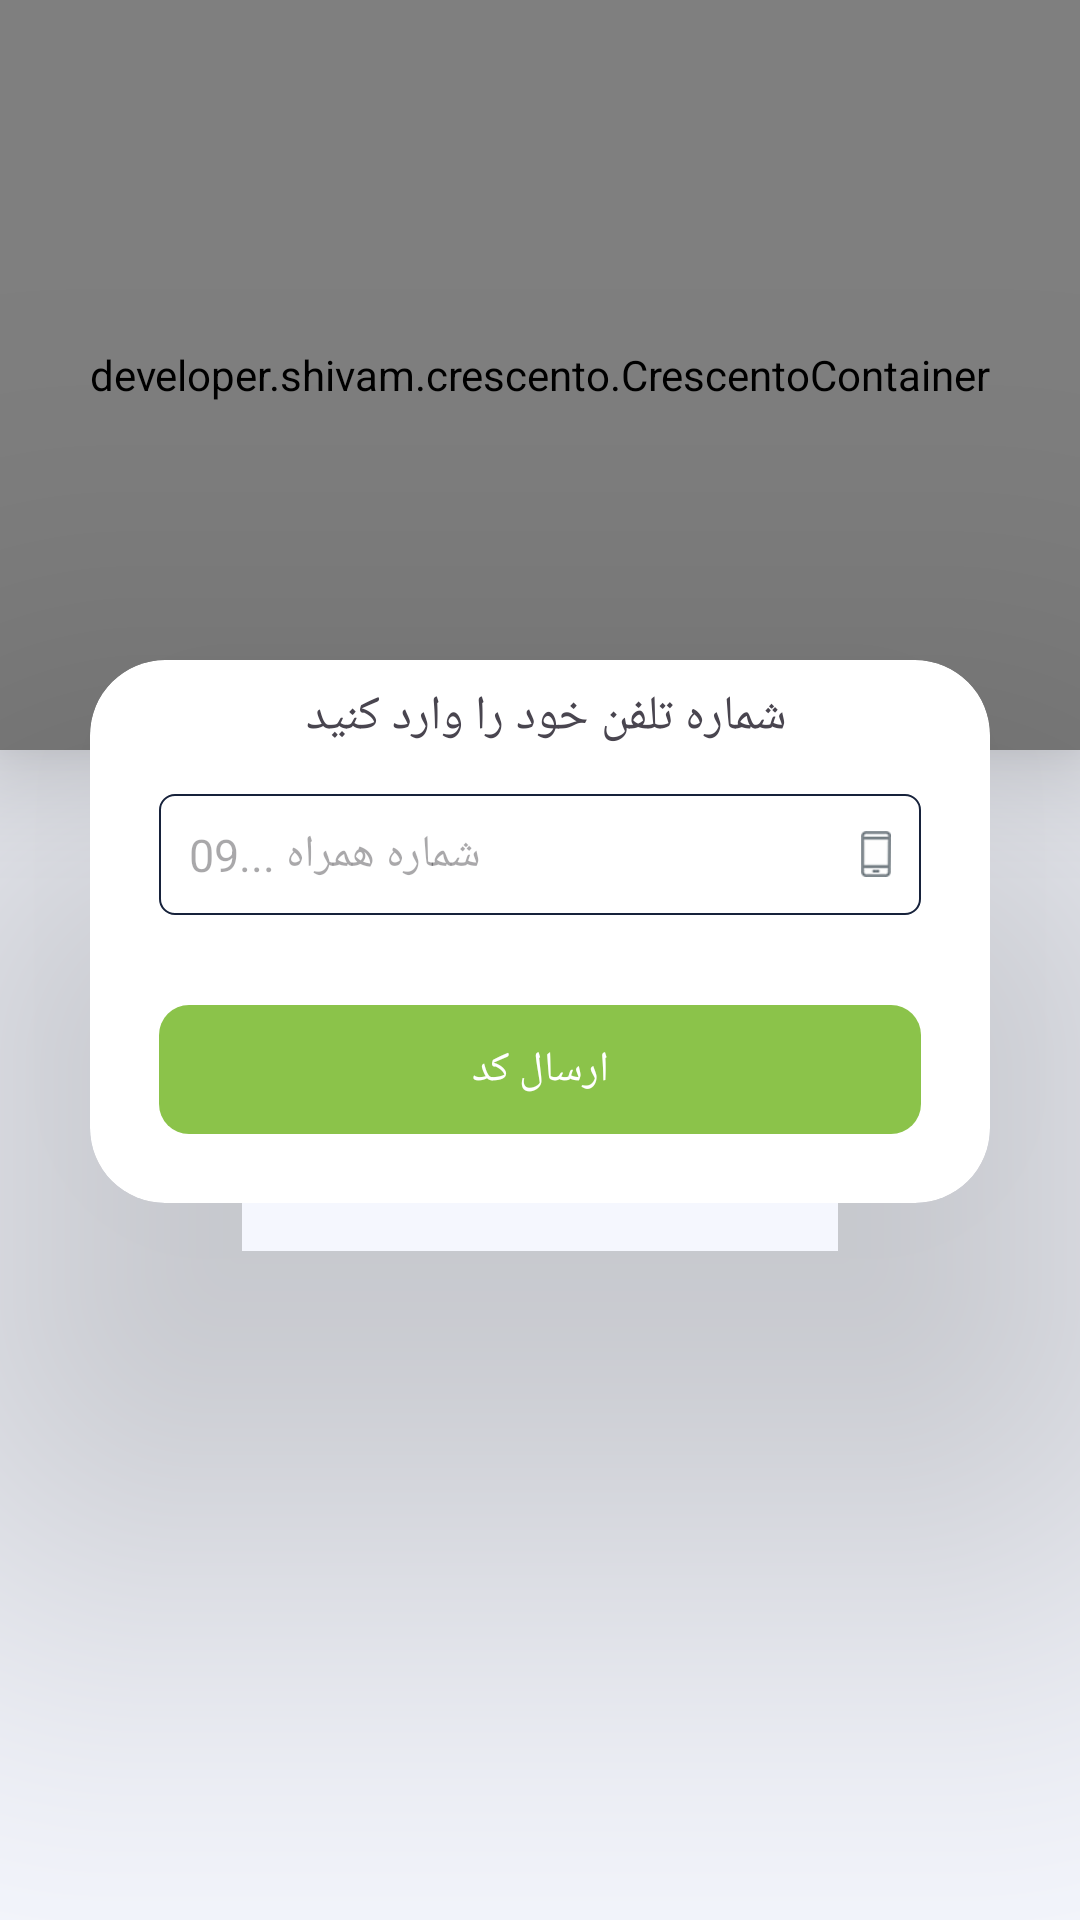

Reconstruct the res/layout file that produces this screen, plus the resources it refers to.
<!-- AndroidManifest.xml: application theme Theme.Login -->
<!-- res/layout/activity_signin_sms.xml -->
<?xml version="1.0" encoding="utf-8"?>
<RelativeLayout xmlns:android="http://schemas.android.com/apk/res/android"
    xmlns:app="http://schemas.android.com/apk/res-auto"
    xmlns:tools="http://schemas.android.com/tools"
    android:layout_width="match_parent"
    android:layout_height="match_parent"
    android:background="@color/backgcolor"
    tools:context=".login.SignInSMSActivity">

    <developer.shivam.crescento.CrescentoContainer
        android:layout_width="match_parent"
        android:layout_height="250dp"
        android:layout_alignParentTop="true"
        android:elevation="20dp"
        app:curvature="80dp">

        <ImageView
            android:layout_width="match_parent"
            android:layout_height="match_parent"
            android:src="@drawable/smsauth"
            android:scaleType="centerCrop"/>

    </developer.shivam.crescento.CrescentoContainer>

    <androidx.cardview.widget.CardView
        android:layout_width="match_parent"
        android:layout_height="wrap_content"
        android:layout_marginLeft="30dp"
        android:layout_marginRight="30dp"
        android:layout_marginTop="220dp"
        android:translationZ="90dp"
        app:cardCornerRadius="25dp"
        app:cardElevation="8dp">

        <LinearLayout
            android:id="@+id/layout_sendphone"
            android:visibility="visible"
            android:layout_width="match_parent"
            android:layout_height="match_parent"
            android:layout_margin="8dp"
            android:orientation="vertical">

            <TextView
                android:layout_width="match_parent"
                android:layout_height="wrap_content"
                android:gravity="center"
                android:textSize="16sp"
                android:text="شماره تلفن خود را وارد کنید "/>

            <EditText
                android:id="@+id/edt_phone"
                android:layout_width="match_parent"
                android:layout_height="wrap_content"
                android:layout_gravity="center"
                android:layout_margin="15dp"
                android:drawableRight="@drawable/phoneicon"
                android:drawablePadding="5dp"
                android:hint="شماره همراه ...09"
                android:background="@drawable/background_edittext"
                android:imeOptions="actionDone"
                android:inputType="phone"
                android:maxLines="1"
                android:maxLength="11"
                android:padding="10dp"
                android:textSize="15sp"/>

            <TextView
                android:id="@+id/txt_sendphone"
                android:layout_width="match_parent"
                android:layout_height="wrap_content"
                android:layout_margin="15dp"
                android:gravity="center"
                android:padding="12dp"
                android:background="@drawable/key1"
                android:text="ارسال کد"
                android:textColor="@color/white"/>

        </LinearLayout>

        <LinearLayout
            android:id="@+id/layout_sendcode"
            android:visibility="gone"
            android:layout_width="match_parent"
            android:layout_height="match_parent"
            android:layout_margin="30dp"
            android:orientation="vertical">

            <TextView
                android:layout_width="match_parent"
                android:layout_height="wrap_content"
                android:gravity="center"
                android:layout_margin="10dp"
                android:textSize="16sp"
                android:text="لطفاً کد تایید را وارد کنید"/>

            <TextView
                android:id="@+id/txt_show_phone"
                android:layout_width="match_parent"
                android:layout_height="wrap_content"
                android:layout_marginTop="5dp"
                android:layout_marginHorizontal="10dp"
                android:padding="10dp"
                android:drawableRight="@drawable/phoneicon"
                android:drawablePadding="5dp"/>

            <View
                android:layout_width="match_parent"
                android:layout_height="0.5dp"
                android:background="@color/divider"/>

            <TextView
                android:id="@+id/txt_again"
                android:layout_width="match_parent"
                android:layout_height="wrap_content"
                android:text="ارسال دوباره کد"
                android:layout_gravity="right"
                android:padding="8dp"
                android:textColor="@color/teal_700"
                android:textSize="14sp"/>

            <EditText
                android:id="@+id/edt_code"
                android:layout_width="match_parent"
                android:layout_height="wrap_content"
                android:layout_gravity="center"
                android:layout_margin="10dp"
                android:drawableRight="@drawable/lockicon"
                android:drawablePadding="5dp"
                android:hint="کد فعالسازی"
                android:background="@drawable/background_edittext"
                android:imeOptions="actionDone"
                android:inputType="number"
                android:maxLines="1"
                android:maxLength="6"
                android:padding="10dp"
                android:textSize="15sp"/>

            <TextView
                android:id="@+id/txt_send_code"
                android:layout_width="match_parent"
                android:layout_height="wrap_content"
                android:layout_margin="10dp"
                android:gravity="center"
                android:padding="12dp"
                android:background="@drawable/key1"
                android:text="تایید شماره همراه"
                android:textColor="@color/white"/>





        </LinearLayout>

        <LinearLayout
            android:id="@+id/layout_success"
            android:layout_width="match_parent"
            android:layout_height="match_parent"
            android:visibility="gone"
            android:orientation="vertical"
            android:gravity="center"
            android:layout_margin="30dp">

            <ImageView
                android:layout_width="wrap_content"
                android:layout_height="wrap_content"
                android:src="@drawable/check_icon"
                android:layout_margin="10dp"/>

            <TextView
                android:layout_width="wrap_content"
                android:layout_height="wrap_content"
                android:text="ورود کاربر با موفقیت انجام شد"
                android:textSize="20sp"
                android:textStyle="bold"/>

        </LinearLayout>


    </androidx.cardview.widget.CardView>




</RelativeLayout>
<!-- resources referenced by this layout -->
<resources>
  <color name="backgcolor">#D5F5F8FF</color>
  <color name="divider">#bdbdbd</color>
  <color name="teal_700">#00796B</color>
  <color name="white">#FFFFFFFF</color>
  <!-- drawable background_edittext (drawable) -->
  <?xml version="1.0" encoding="utf-8"?>
  <selector xmlns:android="http://schemas.android.com/apk/res/android">
  <item>
      <shape>
          <gradient
              android:angle="90"
              android:endColor="#fff"
              android:startColor="#fff"/>
          <corners android:radius="5dp"/>
          <stroke android:color="#17223b"
              android:width="0.5dp"/>
      </shape>
  </item>
  </selector>
  <!-- drawable check_icon: png bitmap (drawable-hdpi, 13574 bytes) -->
  <!-- drawable key1 (drawable) -->
  <?xml version="1.0" encoding="utf-8"?>
  <selector xmlns:android="http://schemas.android.com/apk/res/android">
  
      <item>
          <shape>
              <gradient
                  android:startColor="#8bc34a"
                  android:endColor="#8bc34a"/>
              <corners android:radius="10dp"/>
          </shape>
      </item>
  </selector>
  <!-- drawable lockicon: png bitmap (drawable, 620 bytes) -->
  <!-- drawable phoneicon: png bitmap (drawable, 814 bytes) -->
  <!-- drawable smsauth: png bitmap (drawable, 60278 bytes) -->
  <style name="Theme.Login" parent="Theme.Material3.DayNight.NoActionBar">
          
          
      </style>
</resources>
